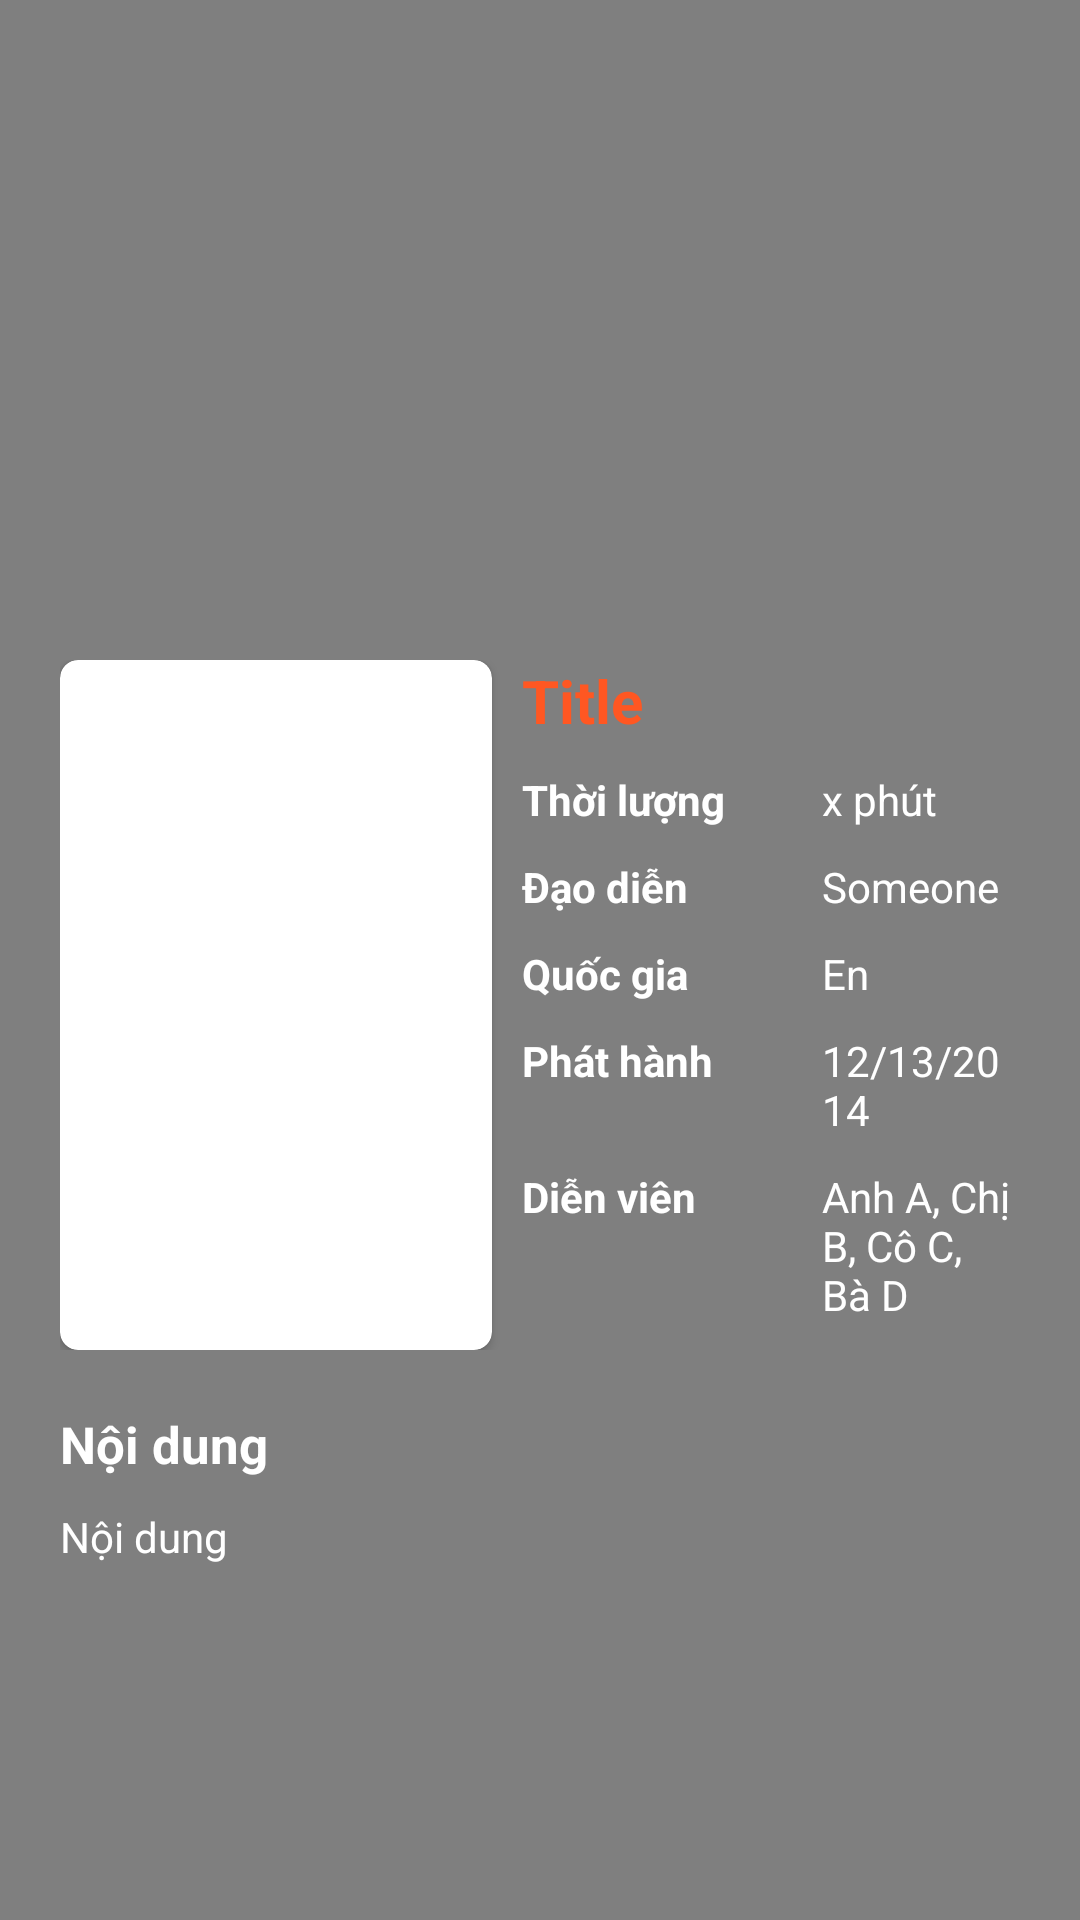

Write the Android layout XML for this screen, with the resource values it uses.
<!-- AndroidManifest.xml: activity theme Theme.MoviWatch.NoActionBar -->
<!-- res/layout/activity_watch_movie.xml -->
<?xml version="1.0" encoding="utf-8"?>
<RelativeLayout
    xmlns:android="http://schemas.android.com/apk/res/android"
    xmlns:app="http://schemas.android.com/apk/res-auto"
    android:layout_width="match_parent"
    android:layout_height="match_parent"
    android:background="#ffffff">

    <ImageView
        android:id="@+id/imv_movie_view_bgr"
        android:layout_width="match_parent"
        android:layout_height="match_parent"/>

    <VideoView
        android:id="@+id/video_film_player"
        android:layout_width="match_parent"
        android:layout_height="200dp"
        android:layout_alignParentStart="true"
        android:layout_alignParentTop="true" />

    <ScrollView
        android:layout_width="match_parent"
        android:layout_height="match_parent"
        android:layout_below="@+id/video_film_player"
        android:background="#80000000">

        <RelativeLayout
            android:layout_width="match_parent"
            android:layout_height="wrap_content"
            android:layout_marginBottom="20dp">

            <RelativeLayout
                android:id="@+id/rlv_general_info_container"
                android:layout_width="match_parent"
                android:layout_height="wrap_content"
                android:padding="20dp">

                <androidx.cardview.widget.CardView
                    android:id="@+id/cardview_movie_banner_container"
                    android:layout_width="wrap_content"
                    android:layout_height="wrap_content"
                    app:cardCornerRadius="6dp">

                    <ImageView
                        android:id="@+id/imv_movie_poster"
                        android:layout_width="144dp"
                        android:layout_height="230dp"/>

                </androidx.cardview.widget.CardView>

                <RelativeLayout
                    android:layout_width="match_parent"
                    android:layout_height="wrap_content"
                    android:layout_toRightOf="@+id/cardview_movie_banner_container"
                    android:layout_marginLeft="10dp">

                    <TextView
                        android:id="@+id/tv_film_title"
                        android:layout_width="wrap_content"
                        android:layout_height="wrap_content"
                        android:textStyle="bold"
                        android:textSize="20sp"
                        android:text="Title"
                        android:textColor="#ff5722" />

                    <RelativeLayout
                        android:id="@+id/rl_movie_length_container"
                        android:layout_width="wrap_content"
                        android:layout_height="wrap_content"
                        android:layout_marginTop="10dp"
                        android:layout_below="@+id/tv_film_title">

                        <TextView
                            android:layout_width="wrap_content"
                            android:layout_height="wrap_content"
                            android:layout_marginRight="30dp"
                            android:text="Thời lượng"
                            android:textColor="#ffffff"
                            android:textStyle="bold" />

                        <TextView
                            android:id="@+id/tv_movie_length"
                            android:layout_width="wrap_content"
                            android:layout_height="wrap_content"
                            android:layout_alignParentStart="true"
                            android:layout_marginStart="100dp"
                            android:text="x phút"
                            android:textColor="#ffffff" />
                    </RelativeLayout>

                    <RelativeLayout
                        android:id="@+id/rl_movie_director_container"
                        android:layout_width="wrap_content"
                        android:layout_height="wrap_content"
                        android:layout_marginTop="10dp"
                        android:layout_below="@+id/rl_movie_length_container">

                        <TextView
                            android:layout_width="wrap_content"
                            android:layout_height="wrap_content"
                            android:layout_marginRight="30dp"
                            android:text="Đạo diễn"
                            android:textColor="#ffffff"
                            android:textStyle="bold" />

                        <TextView
                            android:id="@+id/tv_movie_director"
                            android:layout_width="wrap_content"
                            android:layout_height="wrap_content"
                            android:layout_alignParentStart="true"
                            android:layout_marginStart="100dp"
                            android:text="Someone"
                            android:textColor="#ffffff" />
                    </RelativeLayout>

                    <RelativeLayout
                        android:id="@+id/rl_country_container"
                        android:layout_width="wrap_content"
                        android:layout_height="wrap_content"
                        android:layout_marginTop="10dp"
                        android:layout_below="@+id/rl_movie_director_container">

                        <TextView
                            android:layout_width="wrap_content"
                            android:layout_height="wrap_content"
                            android:layout_marginRight="30dp"
                            android:text="Quốc gia"
                            android:textColor="#ffffff"
                            android:textStyle="bold" />

                        <TextView
                            android:id="@+id/tv_country"
                            android:layout_width="wrap_content"
                            android:layout_height="wrap_content"
                            android:layout_alignParentStart="true"
                            android:layout_marginStart="100dp"
                            android:text="En"
                            android:textColor="#ffffff" />
                    </RelativeLayout>

                    <RelativeLayout
                        android:id="@+id/rl_release_time_container"
                        android:layout_width="wrap_content"
                        android:layout_height="wrap_content"
                        android:layout_marginTop="10dp"
                        android:layout_below="@+id/rl_country_container">

                        <TextView
                            android:layout_width="wrap_content"
                            android:layout_height="wrap_content"
                            android:layout_marginRight="30dp"
                            android:text="Phát hành"
                            android:textColor="#ffffff"
                            android:textStyle="bold" />

                        <TextView
                            android:id="@+id/tv_release_time"
                            android:layout_width="wrap_content"
                            android:layout_height="wrap_content"
                            android:layout_alignParentStart="true"
                            android:layout_marginStart="100dp"
                            android:text="12/13/2014"
                            android:textColor="#ffffff" />
                    </RelativeLayout>

                    <RelativeLayout
                        android:id="@+id/rl_actor_container"
                        android:layout_width="wrap_content"
                        android:layout_height="wrap_content"
                        android:layout_marginTop="10dp"
                        android:layout_below="@+id/rl_release_time_container">

                        <TextView
                            android:layout_width="wrap_content"
                            android:layout_height="wrap_content"
                            android:layout_marginRight="30dp"
                            android:text="Diễn viên"
                            android:textColor="#ffffff"
                            android:textStyle="bold" />

                        <TextView
                            android:id="@+id/tv_actor"
                            android:layout_width="wrap_content"
                            android:layout_height="wrap_content"
                            android:layout_alignParentStart="true"
                            android:layout_marginStart="100dp"
                            android:text="Anh A, Chị B, Cô C, Bà D"
                            android:textColor="#ffffff" />
                    </RelativeLayout>
                </RelativeLayout>
            </RelativeLayout>

            <TextView
                android:id="@+id/tv_film_description_title"
                android:layout_width="wrap_content"
                android:layout_height="wrap_content"
                android:layout_alignParentStart="true"
                android:text="Nội dung"
                android:layout_below="@+id/rlv_general_info_container"
                android:layout_marginHorizontal="20dp"
                android:layout_marginBottom="10dp"
                android:textSize="17sp"
                android:textStyle="bold"
                android:textColor="#ffffff" />

            <TextView
                android:id="@+id/tv_film_description"
                android:layout_width="wrap_content"
                android:layout_height="wrap_content"
                android:layout_alignParentStart="true"
                android:text="Nội dung"
                android:lineSpacingExtra="10dp"
                android:layout_marginBottom="20dp"
                android:layout_below="@+id/tv_film_description_title"
                android:layout_marginHorizontal="20dp"
                android:textColor="#ffffff" />
        </RelativeLayout>
    </ScrollView>
</RelativeLayout>
<!-- resources referenced by this layout -->
<resources>
  <style name="Theme.MoviWatch.NoActionBar">
          <item name="windowActionBar">false</item>
          <item name="windowNoTitle">true</item>
      </style>
</resources>
